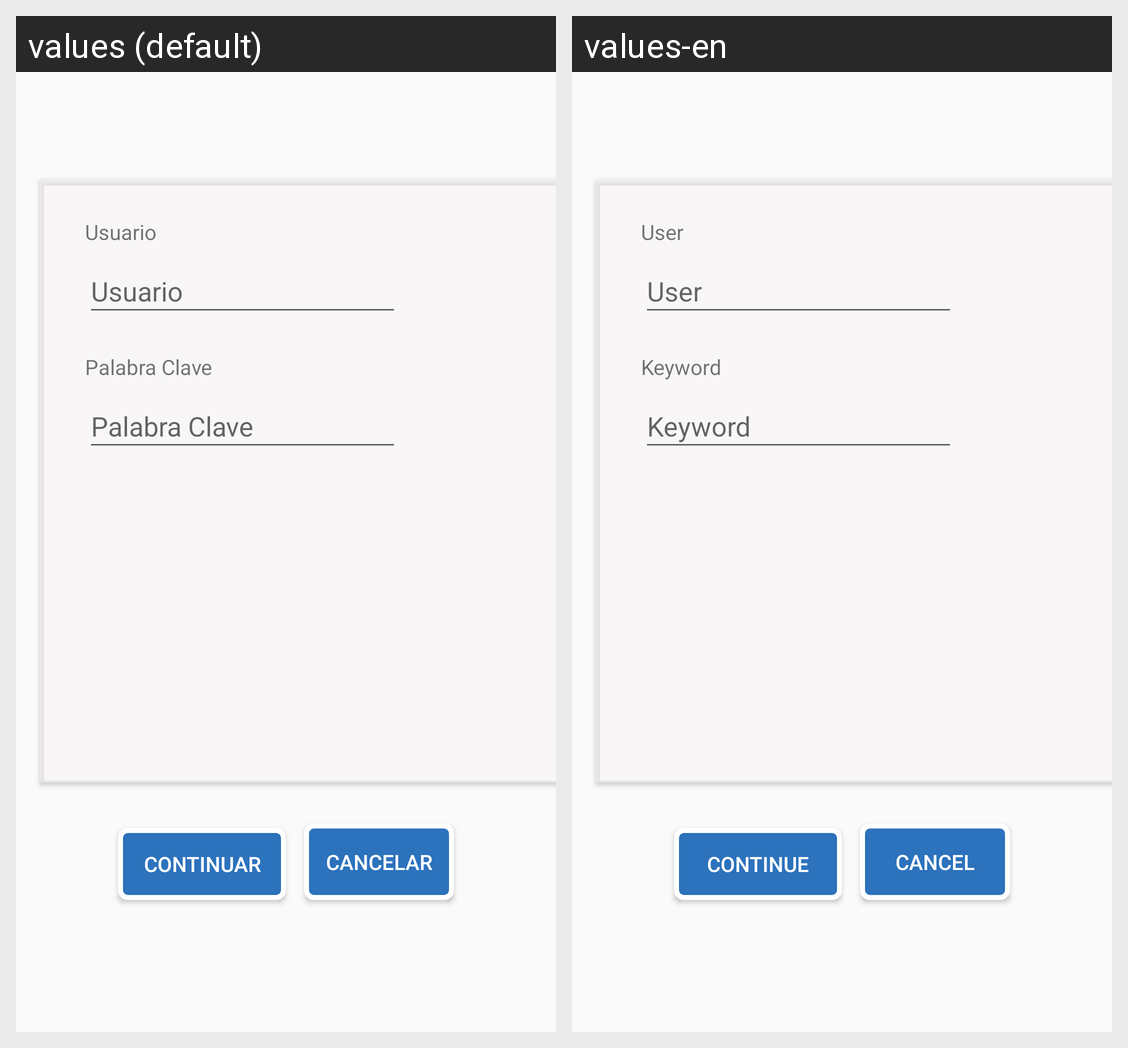

The Android screen above is rendered under two locales of the same app. Produce the string resources it draws, with the default and per-locale values.
Android screen res/layout/activity_recuperar_contra.xml rendered under 2 locales, left to right: values (default), values-en. Device: Nexus 5 (rendered at 1080×1920; each locale shown at half size, 540×960, under a caption strip naming it); theme AppTheme.
Strings drawn on this screen, with the default value and each locale's value (text and hints the layout hard-codes, and strings that could not be matched under every locale, appear in the picture but are not listed):

usuario
  values: Usuario
  values-en: User

palabra_clave
  values: Palabra Clave
  values-en: Keyword

cancelar
  values: Cancelar
  values-en: Cancel

continuar
  values: Continuar
  values-en: Continue
